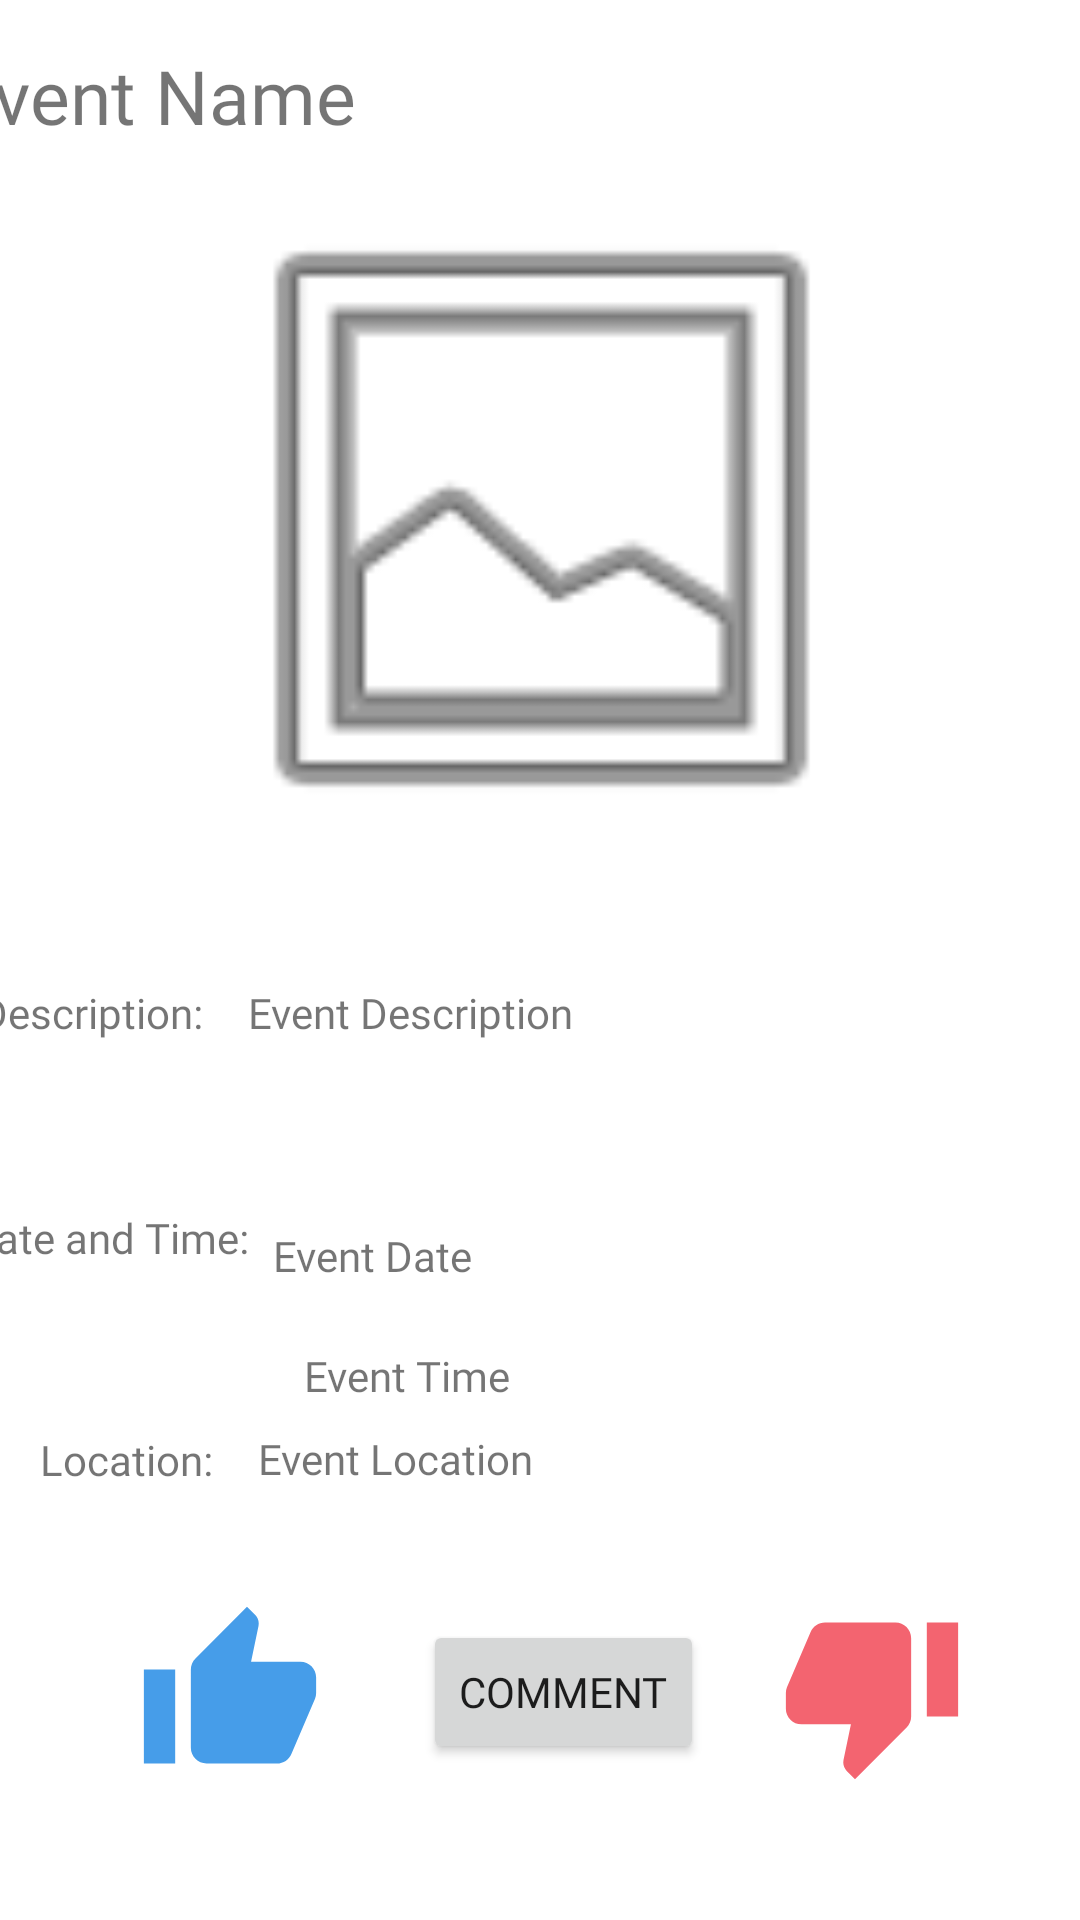

This screen was rendered from an Android layout file. Write that file and the resources it references.
<!-- AndroidManifest.xml: application theme Theme.FREEFOODAPP -->
<!-- res/layout/view_foodevent.xml -->
<?xml version="1.0" encoding="utf-8"?>
<androidx.constraintlayout.widget.ConstraintLayout xmlns:android="http://schemas.android.com/apk/res/android"
    xmlns:app="http://schemas.android.com/apk/res-auto"
    xmlns:tools="http://schemas.android.com/tools"
    android:layout_width="match_parent"
    android:layout_height="match_parent">

    <androidx.constraintlayout.widget.ConstraintLayout
        android:id="@+id/constraintLayout"
        android:layout_width="393dp"
        android:layout_height="307dp"
        app:layout_constraintEnd_toEndOf="parent"
        app:layout_constraintStart_toStartOf="parent"
        app:layout_constraintTop_toTopOf="parent">

        <ImageView
            android:id="@id/eventImage"
            android:layout_width="247dp"
            android:layout_height="236dp"
            app:layout_constraintBottom_toBottomOf="parent"
            app:layout_constraintEnd_toEndOf="parent"
            app:layout_constraintStart_toStartOf="parent"
            app:layout_constraintTop_toTopOf="parent"
            app:layout_constraintVertical_bias="0.774"
            app:srcCompat="@android:drawable/ic_menu_gallery" />

        <TextView
            android:id="@id/eventName"
            android:layout_width="wrap_content"
            android:layout_height="wrap_content"
            android:fontFamily="@font/leaguespartan"
            android:text="@string/eventName"
            android:textSize="25dp"
            app:layout_constraintBottom_toBottomOf="parent"
            app:layout_constraintStart_toStartOf="parent"
            app:layout_constraintTop_toTopOf="parent"
            app:layout_constraintVertical_bias="0.055" />

    </androidx.constraintlayout.widget.ConstraintLayout>

    <androidx.constraintlayout.widget.ConstraintLayout
        android:id="@+id/constraintLayout2"
        android:layout_width="406dp"
        android:layout_height="192dp"
        android:layout_marginTop="5dp"
        app:layout_constraintEnd_toEndOf="parent"
        app:layout_constraintStart_toStartOf="parent"
        app:layout_constraintTop_toBottomOf="@+id/constraintLayout">

        <TextView
            android:id="@+id/viewdesc"
            android:layout_width="wrap_content"
            android:layout_height="wrap_content"
            android:layout_marginStart="16dp"
            android:layout_marginTop="16dp"
            android:fontFamily="@font/leaguespartan"
            android:text="Description:"
            app:layout_constraintStart_toStartOf="parent"
            app:layout_constraintTop_toTopOf="parent" />

        <TextView
            android:id="@id/description"
            android:layout_width="199dp"
            android:layout_height="70dp"
            android:layout_marginStart="15dp"
            android:layout_marginTop="16dp"
            android:fontFamily="@font/leaguespartan"
            android:maxLines="999"
            android:text="@string/eventDesc"
            app:layout_constraintEnd_toEndOf="parent"
            app:layout_constraintHorizontal_bias="0.0"
            app:layout_constraintStart_toEndOf="@+id/viewdesc"
            app:layout_constraintTop_toTopOf="parent" />

        <TextView
            android:id="@+id/eventDateTime"
            android:layout_width="wrap_content"
            android:layout_height="wrap_content"
            android:layout_marginStart="12dp"
            android:layout_marginTop="56dp"
            android:fontFamily="@font/leaguespartan"
            android:text="Date and Time:"
            app:layout_constraintStart_toStartOf="parent"
            app:layout_constraintTop_toBottomOf="@+id/viewdesc" />

        <TextView
            android:id="@+id/dateTextView"
            android:layout_width="wrap_content"
            android:layout_height="wrap_content"
            android:layout_marginStart="8dp"
            android:layout_marginBottom="40dp"
            android:fontFamily="@font/leaguespartan"
            android:text="@string/eventDate"
            app:layout_constraintBottom_toBottomOf="@+id/timeTextView"
            app:layout_constraintStart_toEndOf="@+id/eventDateTime"
            app:layout_constraintTop_toBottomOf="@+id/description"
            app:layout_constraintVertical_bias="1.0" />

        <TextView
            android:id="@+id/timeTextView"
            android:layout_width="wrap_content"
            android:layout_height="wrap_content"
            android:layout_marginStart="124dp"
            android:layout_marginBottom="36dp"
            android:fontFamily="@font/leaguespartan"
            android:text="@string/eventTime"
            app:layout_constraintBottom_toBottomOf="parent"
            app:layout_constraintStart_toStartOf="parent" />

        <TextView
            android:id="@+id/eventLocation"
            android:layout_width="wrap_content"
            android:layout_height="wrap_content"
            android:layout_marginStart="36dp"
            android:layout_marginBottom="8dp"
            android:fontFamily="@font/leaguespartan"
            android:text="Location:"
            app:layout_constraintBottom_toBottomOf="parent"
            app:layout_constraintStart_toStartOf="parent" />

        <TextView
            android:id="@id/location"
            android:layout_width="wrap_content"
            android:layout_height="wrap_content"
            android:layout_marginStart="15dp"
            android:fontFamily="@font/leaguespartan"
            android:text="@string/eventLocation"
            app:layout_constraintBottom_toBottomOf="parent"
            app:layout_constraintStart_toEndOf="@+id/eventLocation"
            app:layout_constraintTop_toBottomOf="@+id/timeTextView"
            app:layout_constraintVertical_bias="0.51" />
    </androidx.constraintlayout.widget.ConstraintLayout>

    <androidx.constraintlayout.widget.ConstraintLayout
        android:layout_width="383dp"
        android:layout_height="107dp"
        android:layout_marginTop="5dp"
        app:layout_constraintBottom_toBottomOf="parent"
        app:layout_constraintEnd_toEndOf="parent"
        app:layout_constraintHorizontal_bias="0.178"
        app:layout_constraintStart_toStartOf="parent"
        app:layout_constraintTop_toBottomOf="@+id/constraintLayout2"
        app:layout_constraintVertical_bias="0.05">

        <Button
            android:id="@+id/commentEvent"
            android:layout_width="wrap_content"
            android:layout_height="wrap_content"
            android:text="Comment"
            android:fontFamily="@font/leaguespartan"
            app:layout_constraintBottom_toBottomOf="parent"
            app:layout_constraintEnd_toEndOf="parent"
            app:layout_constraintStart_toStartOf="parent"
            app:layout_constraintTop_toTopOf="parent" />

        <ImageButton
            android:id="@+id/dislikeEvent"
            android:layout_width="72dp"
            android:layout_height="74dp"
            android:layout_marginStart="20dp"
            android:background="@null"
            app:layout_constraintBottom_toBottomOf="parent"
            app:layout_constraintEnd_toEndOf="parent"
            app:layout_constraintHorizontal_bias="0.0"
            app:layout_constraintStart_toEndOf="@+id/commentEvent"
            app:layout_constraintTop_toTopOf="parent"
            app:layout_constraintVertical_bias="0.515"
            app:srcCompat="@drawable/thumbsdown_foreground" />

        <ImageButton
            android:id="@+id/likeEvent"
            android:layout_width="72dp"
            android:layout_height="74dp"
            android:layout_marginStart="16dp"
            android:background="@null"
            app:layout_constraintBottom_toBottomOf="parent"
            app:layout_constraintEnd_toStartOf="@+id/commentEvent"
            app:layout_constraintStart_toStartOf="parent"
            app:layout_constraintTop_toTopOf="parent"
            app:layout_constraintVertical_bias="0.515"
            app:srcCompat="@drawable/thumbsup_foreground" />
    </androidx.constraintlayout.widget.ConstraintLayout>

</androidx.constraintlayout.widget.ConstraintLayout>
<!-- resources referenced by this layout -->
<resources>
  <!-- drawable thumbsdown_foreground (drawable) -->
  <vector xmlns:android="http://schemas.android.com/apk/res/android"
      android:width="108dp"
      android:height="108dp"
      android:viewportWidth="108"
      android:viewportHeight="108"
      android:tint="#F36470">
    <group android:scaleX="2.61"
        android:scaleY="2.61"
        android:translateX="22.68"
        android:translateY="22.68">
      <path
          android:fillColor="@android:color/white"
          android:pathData="M15,3L6,3c-0.83,0 -1.54,0.5 -1.84,1.22l-3.02,7.05c-0.09,0.23 -0.14,0.47 -0.14,0.73v2c0,1.1 0.9,2 2,2h6.31l-0.95,4.57 -0.03,0.32c0,0.41 0.17,0.79 0.44,1.06L9.83,23l6.59,-6.59c0.36,-0.36 0.58,-0.86 0.58,-1.41L17,5c0,-1.1 -0.9,-2 -2,-2zM19,3v12h4L23,3h-4z"/>
    </group>
  </vector>
  <!-- drawable thumbsup_foreground (drawable) -->
  <vector xmlns:android="http://schemas.android.com/apk/res/android"
      android:width="108dp"
      android:height="108dp"
      android:viewportWidth="108"
      android:viewportHeight="108"
      android:tint="#469DE9">
    <group android:scaleX="2.61"
        android:scaleY="2.61"
        android:translateX="22.68"
        android:translateY="22.68">
      <path
          android:fillColor="@android:color/white"
          android:pathData="M1,21h4L5,9L1,9v12zM23,10c0,-1.1 -0.9,-2 -2,-2h-6.31l0.95,-4.57 0.03,-0.32c0,-0.41 -0.17,-0.79 -0.44,-1.06L14.17,1 7.59,7.59C7.22,7.95 7,8.45 7,9v10c0,1.1 0.9,2 2,2h9c0.83,0 1.54,-0.5 1.84,-1.22l3.02,-7.05c0.09,-0.23 0.14,-0.47 0.14,-0.73v-2z"/>
    </group>
  </vector>
  <string name="eventDate">Event Date</string>
  <string name="eventDesc">Event Description</string>
  <string name="eventLocation">Event Location</string>
  <string name="eventName">Event Name</string>
  <string name="eventTime">Event Time</string>
  <style name="Theme.FREEFOODAPP" parent="Theme.MaterialComponents.DayNight.DarkActionBar">
          
          <item name="colorPrimary">@color/purple_500</item>
          <item name="colorPrimaryVariant">@color/purple_700</item>
          <item name="colorOnPrimary">@color/white</item>
          
          <item name="colorSecondary">@color/teal_200</item>
          <item name="colorSecondaryVariant">@color/teal_700</item>
          <item name="colorOnSecondary">@color/black</item>
          
          <item name="android:statusBarColor" tools:targetApi="l">?attr/colorPrimaryVariant</item>
          
      </style>
  <color name="purple_500">#BE1E2D</color>
  <color name="purple_700">#BE1E2D</color>
  <color name="white">#FFFFFFFF</color>
  <color name="teal_200">#BE1E2D</color>
  <color name="teal_700">#BE1E2D</color>
  <color name="black">#FF000000</color>
</resources>
